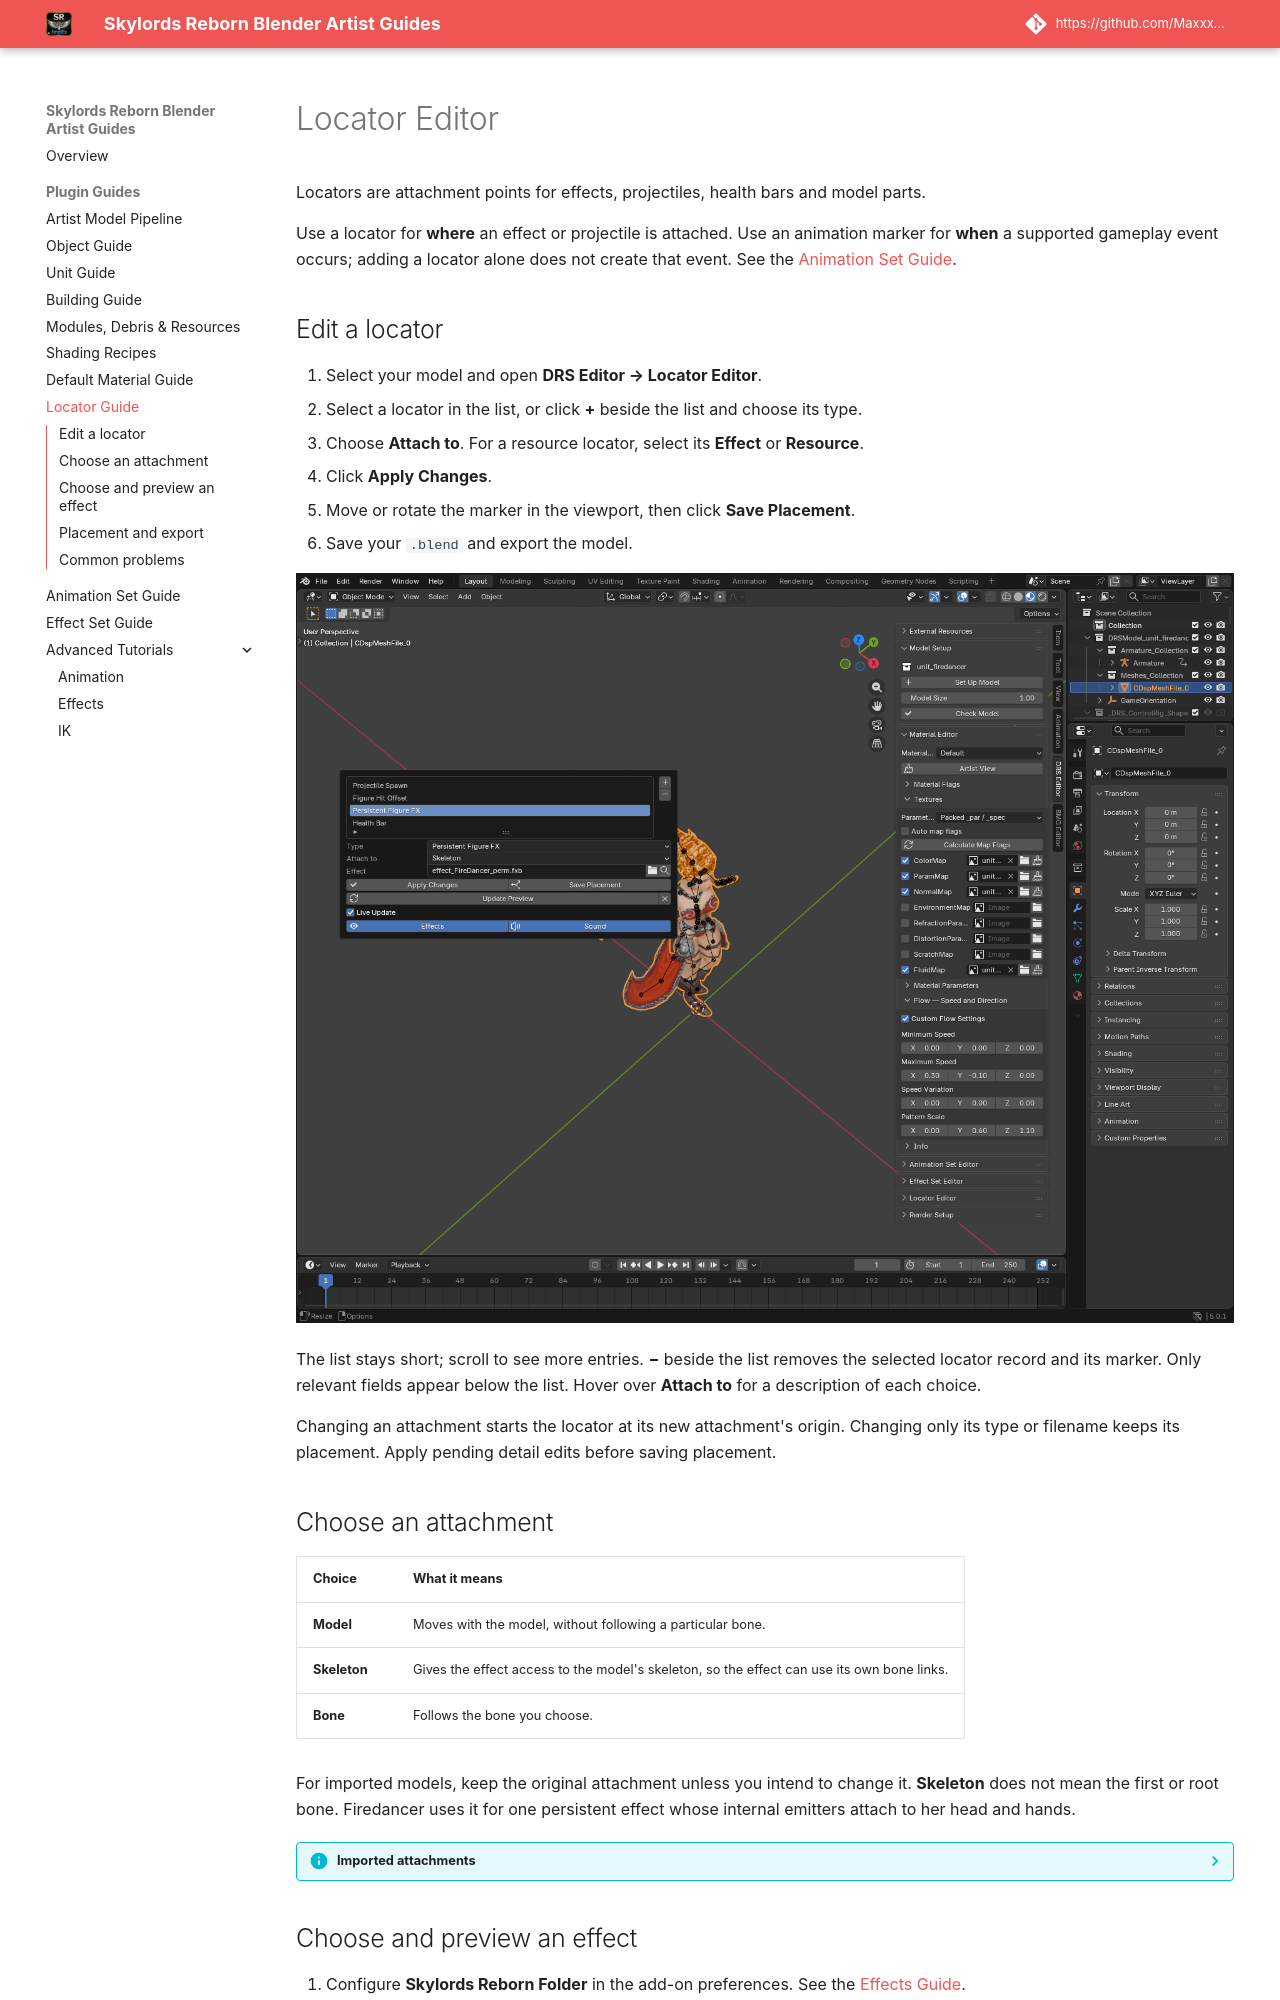

repository: Maxxxel/SR-ImpEx-for-Blender · page: plugin/advanced_locators_guide/index.html · generator: mkdocs

# Locator Editor

Locators are attachment points for effects, projectiles, health bars and model parts.

Use a locator for **where** an effect or projectile is attached. Use an
animation marker for **when** a supported gameplay event occurs; adding a
locator alone does not create that event. See the
[Animation Set Guide](advanced_abilities_guide.md#4-place-a-spawn-or-attack-marker).

## Edit a locator

1. Select your model and open **DRS Editor → Locator Editor**.
2. Select a locator in the list, or click **+** beside the list and choose its type.
3. Choose **Attach to**. For a resource locator, select its **Effect** or **Resource**.
4. Click **Apply Changes**.
5. Move or rotate the marker in the viewport, then click **Save Placement**.
6. Save your `.blend` and export the model.

[![Locator Editor with Firedancer's Persistent Figure FX attached to Skeleton](../assets/images/guides/editors/locator.png)](../assets/images/guides/editors/locator.png)

The list stays short; scroll to see more entries. **−** beside the list removes the selected locator record and its marker. Only relevant fields appear below the list. Hover over **Attach to** for a description of each choice.

Changing an attachment starts the locator at its new attachment's origin. Changing only its type or filename keeps its placement. Apply pending detail edits before saving placement.

## Choose an attachment

| Choice | What it means |
| --- | --- |
| **Model** | Moves with the model, without following a particular bone. |
| **Skeleton** | Gives the effect access to the model's skeleton, so the effect can use its own bone links. |
| **Bone** | Follows the bone you choose. |

For imported models, keep the original attachment unless you intend to change it. **Skeleton** does not mean the first or root bone. Firedancer uses it for one persistent effect whose internal emitters attach to her head and hands.

??? info "Imported attachments"
    Older lists use the same editor. Export selects the record layout needed
    for your changes. The former numeric options **-1** and **-2** are now
    **Model** and **Skeleton**; keep the imported choice unless changing the attachment.
